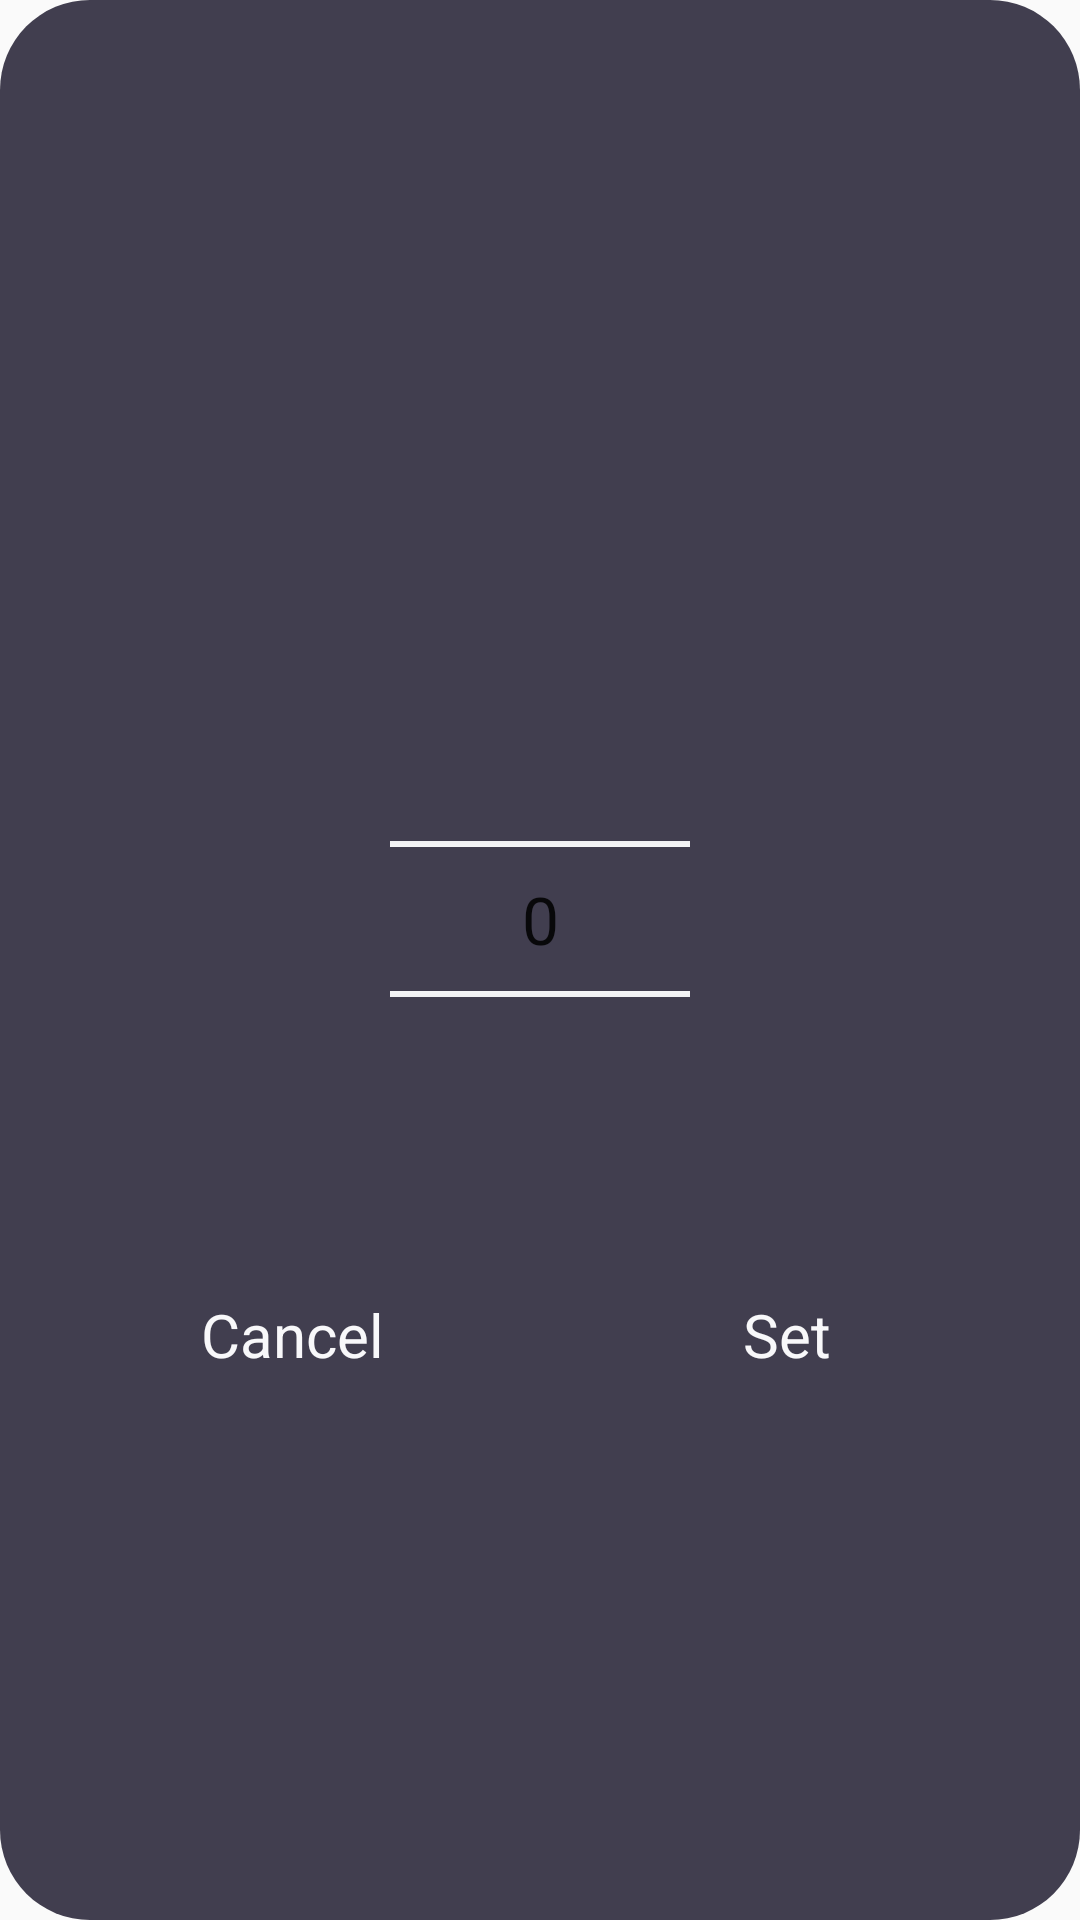

Layout XML and referenced resources for this Android screen:
<!-- AndroidManifest.xml: application theme AppTheme -->
<!-- res/layout/yeardialog.xml -->
<?xml version="1.0" encoding="utf-8"?>
<LinearLayout xmlns:android="http://schemas.android.com/apk/res/android"
              android:layout_width="320dp"
              android:layout_height="400dp"
              android:layout_gravity="center"
              android:gravity="center"
              android:background="@drawable/layout_rounded"
              android:orientation="vertical">
    <LinearLayout android:layout_width="match_parent"
                  android:orientation="horizontal"
                  android:layout_height="wrap_content"
                  android:background="@color/colorBackground">
    </LinearLayout>
    <NumberPicker
        android:id="@+id/numberPicker1"
        android:layout_width="100dp"
        android:layout_height="250dp"
        android:theme="@style/NumberPickerText"
        android:scrollbarSize="@dimen/activity_vertical_margin"
        android:layout_gravity="center_horizontal"
/>
    <LinearLayout
            android:layout_width="match_parent"
            android:orientation="horizontal"
            android:layout_height="wrap_content" >
        <TextView
                android:id="@+id/button2"
                android:layout_width="0dp"
                android:layout_height="wrap_content"
                android:layout_weight="1"
                android:textSize="20sp"
                android:gravity="center"
                android:text="@string/action_cancel" />
        <TextView
                android:id="@+id/button1"
                android:layout_width="0dp"
                android:textSize="20sp"
                android:layout_height="wrap_content"
                android:gravity="center"
                android:layout_weight="1"
                android:text="@string/action_set"/>
    </LinearLayout>
</LinearLayout>
<!-- resources referenced by this layout -->
<resources>
  <color name="colorBackground">#413e4f</color>
  <dimen name="activity_vertical_margin">16dp</dimen>
  <!-- drawable layout_rounded (drawable) -->
  <?xml version="1.0" encoding="utf-8"?>
  <shape xmlns:android="http://schemas.android.com/apk/res/android">
  
      <solid android:color="#413e4f"/>
      <corners
              android:radius="30dp" />
      <padding
              android:left="15dp"
              android:top="15dp"
              android:right="15dp"
              android:bottom="15dp" />
  </shape>
  <string name="action_cancel">Cancel</string>
  <string name="action_set">Set</string>
  <style name="NumberPickerText">
          <item name="android:textSize">22sp</item>
          <item name="android:color">@color/colorAccent</item>
          </style>
  <style name="AppTheme" parent="Theme.AppCompat.Light.DarkActionBar">
          
          <item name="colorPrimary">@color/colorPrimary</item>
          <item name="colorPrimaryDark">@color/colorPrimaryDark</item>
          <item name="colorAccent">@color/colorAccent</item>
          <item name="android:textColor">@color/colorText</item>
          <item name="android:textColorHint">@color/colorText</item>
          <item name="android:itemTextAppearance">@style/myCustomMenuTextAppearance</item>
          <item name="colorControlNormal">@color/colorText</item>
          <item name="colorControlActivated">@color/colorText</item>
      </style>
  <color name="colorAccent">#FFFFFF</color>
  <color name="colorPrimary">#413e4f</color>
  <color name="colorPrimaryDark">#413e4f</color>
  <color name="colorText">#F8F8FA</color>
  <style name="myCustomMenuTextAppearance" parent="@android:style/TextAppearance.Widget.IconMenu.Item">
          <item name="android:textColor">@color/colorPrimaryDark</item>
  
      </style>
</resources>
